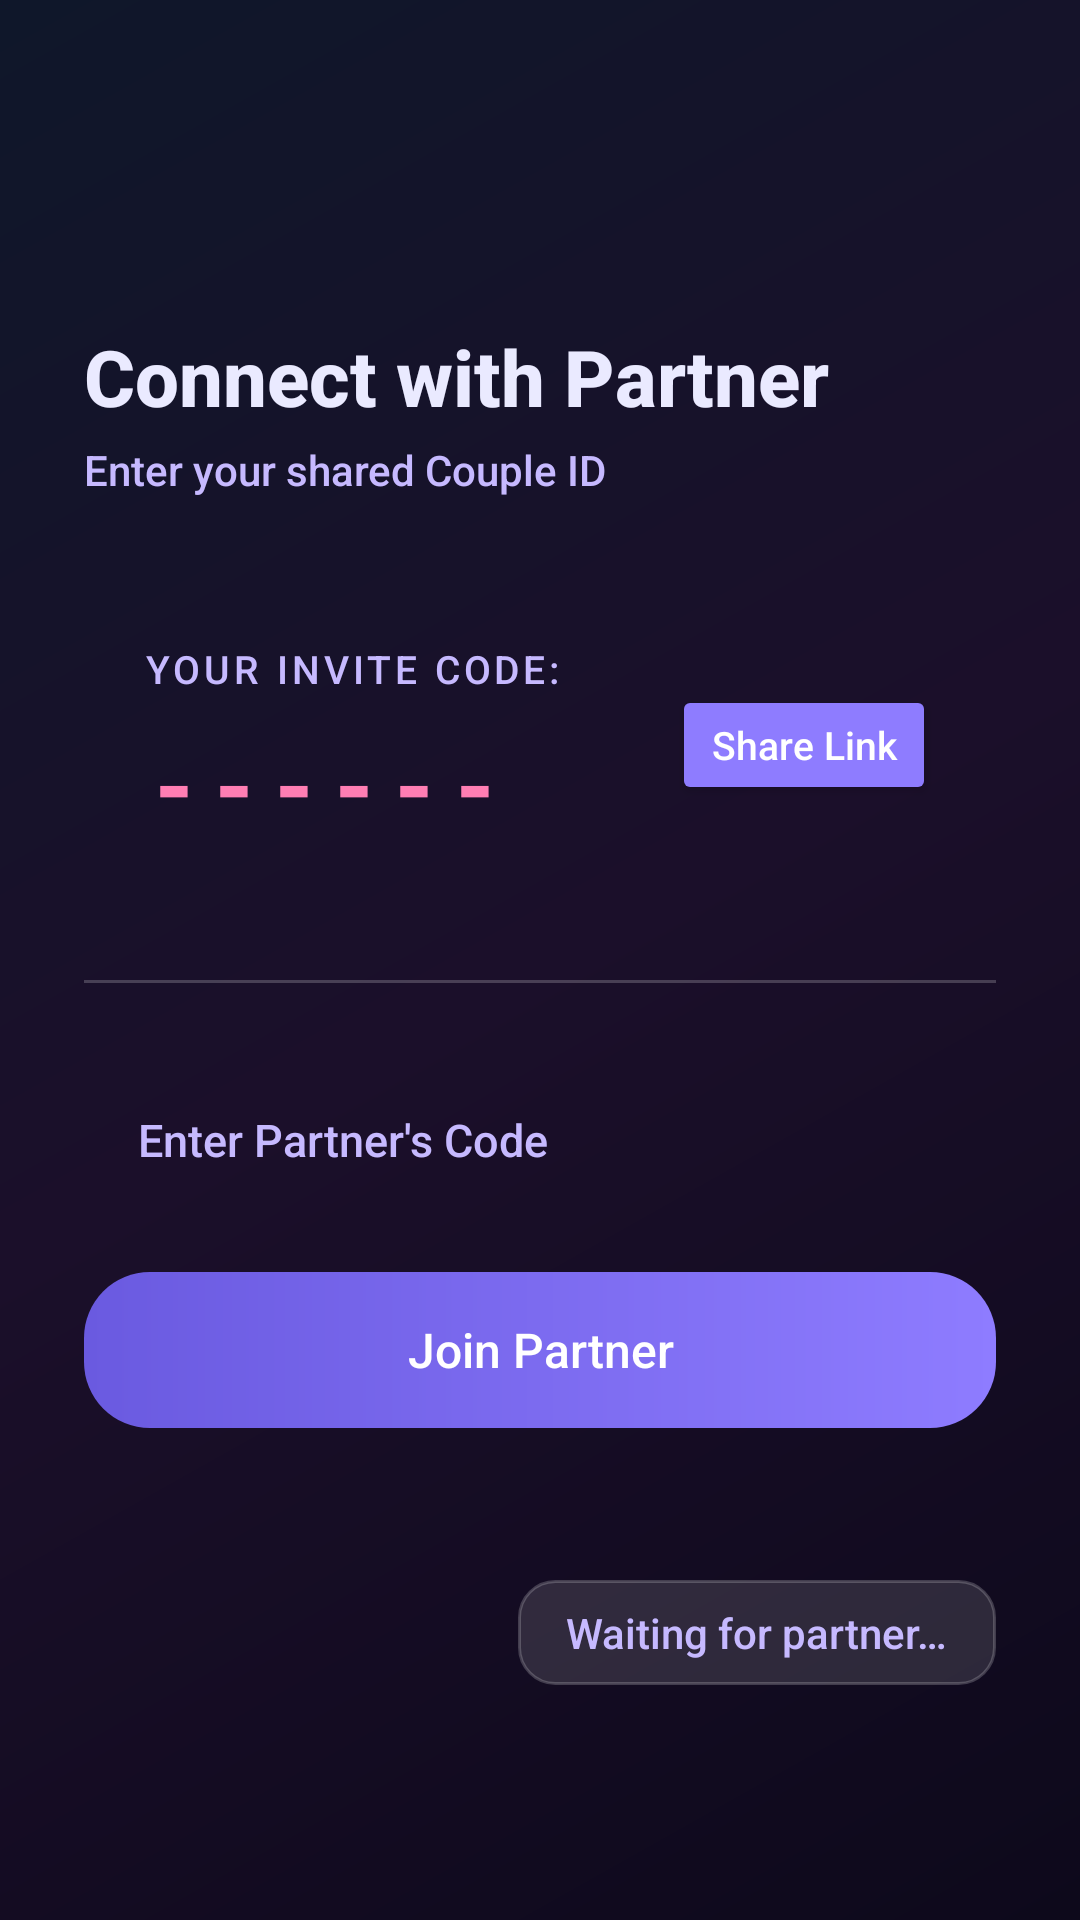

Layout XML and referenced resources for this Android screen:
<!-- AndroidManifest.xml: application theme Theme.Pulse -->
<!-- res/layout/fragment_pair.xml -->
<?xml version="1.0" encoding="utf-8"?>
<ScrollView xmlns:android="http://schemas.android.com/apk/res/android"
    xmlns:app="http://schemas.android.com/apk/res-auto"
    android:layout_width="match_parent"
    android:layout_height="match_parent"
    android:fillViewport="true"
    android:background="@drawable/bg_aurora_gradient">

    <androidx.constraintlayout.widget.ConstraintLayout
        android:layout_width="match_parent"
        android:layout_height="wrap_content"
        android:padding="28dp">

        
        <ImageView
            android:id="@+id/heartIcon"
            android:layout_width="48dp"
            android:layout_height="48dp"
            android:src="@drawable/ic_heart"
            app:tint="@color/love_pink"
            app:layout_constraintTop_toTopOf="parent"
            app:layout_constraintStart_toStartOf="parent"
            android:layout_marginTop="16dp" />

        
        <TextView
            android:id="@+id/pairTitle"
            android:layout_width="wrap_content"
            android:layout_height="wrap_content"
            android:text="@string/pair_title"
            android:textColor="@color/md_theme_onSurface"
            android:textSize="26sp"
            android:textStyle="bold"
            android:fontFamily="sans-serif-medium"
            app:layout_constraintTop_toBottomOf="@id/heartIcon"
            app:layout_constraintStart_toStartOf="parent"
            android:layout_marginTop="16dp" />

        
        <TextView
            android:id="@+id/pairSubtitle"
            android:layout_width="wrap_content"
            android:layout_height="wrap_content"
            android:text="@string/pair_subtitle"
            android:textColor="@color/md_theme_accent"
            android:textSize="14sp"
            app:layout_constraintTop_toBottomOf="@id/pairTitle"
            app:layout_constraintStart_toStartOf="parent"
            android:layout_marginTop="4dp" />

        
        <androidx.constraintlayout.widget.ConstraintLayout
            android:id="@+id/codeCard"
            android:layout_width="0dp"
            android:layout_height="wrap_content"
            android:background="@drawable/bg_glass_card"
            android:padding="20dp"
            app:layout_constraintTop_toBottomOf="@id/pairSubtitle"
            app:layout_constraintStart_toStartOf="parent"
            app:layout_constraintEnd_toEndOf="parent"
            android:layout_marginTop="28dp">

            <TextView
                android:id="@+id/myCodeLabel"
                android:layout_width="wrap_content"
                android:layout_height="wrap_content"
                android:text="Your Invite Code:"
                android:textColor="@color/md_theme_accent"
                android:textSize="13sp"
                android:fontFamily="sans-serif-medium"
                android:textAllCaps="true"
                android:letterSpacing="0.1"
                app:layout_constraintTop_toTopOf="parent"
                app:layout_constraintStart_toStartOf="parent" />

            <TextView
                android:id="@+id/myCodeText"
                android:layout_width="wrap_content"
                android:layout_height="wrap_content"
                android:text="------"
                android:textColor="@color/love_pink"
                android:textSize="32sp"
                android:textStyle="bold"
                android:letterSpacing="0.2"
                android:fontFamily="sans-serif-medium"
                app:layout_constraintTop_toBottomOf="@id/myCodeLabel"
                app:layout_constraintStart_toStartOf="parent"
                android:layout_marginTop="8dp" />

            <Button
                android:id="@+id/shareButton"
                android:layout_width="wrap_content"
                android:layout_height="40dp"
                android:text="Share Link"
                android:textAllCaps="false"
                android:textSize="13sp"
                android:textColor="@color/md_theme_onPrimary"
                android:backgroundTint="@color/voile_purple"
                app:layout_constraintBottom_toBottomOf="parent"
                app:layout_constraintEnd_toEndOf="parent"
                app:layout_constraintTop_toTopOf="parent" />

        </androidx.constraintlayout.widget.ConstraintLayout>

        
        <View
            android:id="@+id/divider"
            android:layout_width="0dp"
            android:layout_height="1dp"
            android:background="@color/glass_border"
            app:layout_constraintTop_toBottomOf="@id/codeCard"
            app:layout_constraintStart_toStartOf="parent"
            app:layout_constraintEnd_toEndOf="parent"
            android:layout_marginTop="24dp" />

        
        <EditText
            android:id="@+id/coupleIdField"
            android:layout_width="0dp"
            android:layout_height="wrap_content"
            android:hint="Enter Partner's Code"
            android:background="@drawable/bg_glass_card"
            android:textColor="@color/md_theme_onSurface"
            android:textColorHint="@color/md_theme_accent"
            android:textSize="15sp"
            android:padding="18dp"
            android:inputType="textCapCharacters"
            app:layout_constraintTop_toBottomOf="@id/divider"
            app:layout_constraintStart_toStartOf="parent"
            app:layout_constraintEnd_toEndOf="parent"
            android:layout_marginTop="24dp" />

        
        <Button
            android:id="@+id/joinButton"
            android:layout_width="0dp"
            android:layout_height="52dp"
            android:text="Join Partner"
            android:background="@drawable/bg_button_gradient"
            android:textAllCaps="false"
            android:textSize="16sp"
            android:textColor="@color/md_theme_onPrimary"
            android:fontFamily="sans-serif-medium"
            app:layout_constraintTop_toBottomOf="@id/coupleIdField"
            app:layout_constraintStart_toStartOf="parent"
            app:layout_constraintEnd_toEndOf="parent"
            android:layout_marginTop="16dp" />

        
        <ProgressBar
            android:id="@+id/pairLoading"
            style="?android:attr/progressBarStyleSmall"
            android:layout_width="wrap_content"
            android:layout_height="wrap_content"
            android:visibility="gone"
            android:indeterminateTint="@color/voile_purple"
            app:layout_constraintTop_toBottomOf="@id/joinButton"
            app:layout_constraintStart_toStartOf="parent"
            android:layout_marginTop="16dp" />

        
        <TextView
            android:id="@+id/statusLabel"
            android:layout_width="wrap_content"
            android:layout_height="wrap_content"
            android:background="@drawable/bg_status_pill"
            android:paddingStart="16dp"
            android:paddingEnd="16dp"
            android:paddingTop="8dp"
            android:paddingBottom="8dp"
            android:text="@string/status_waiting"
            android:textSize="14sp"
            android:textColor="@color/md_theme_accent"
            app:layout_constraintTop_toBottomOf="@id/joinButton"
            app:layout_constraintEnd_toEndOf="parent"
            android:layout_marginTop="16dp"
            app:layout_constraintBottom_toBottomOf="parent"
            android:layout_marginBottom="16dp" />

    </androidx.constraintlayout.widget.ConstraintLayout>
</ScrollView>
<!-- resources referenced by this layout -->
<resources>
  <color name="glass_border">#33FFFFFF</color>
  <color name="love_pink">#FF7EB3</color>
  <color name="md_theme_accent">#C6B9FF</color>
  <color name="md_theme_onPrimary">#FFFFFF</color>
  <color name="md_theme_onSurface">#EAEAFF</color>
  <color name="voile_purple">#8E7CFF</color>
  <!-- drawable bg_aurora_gradient (drawable) -->
  <?xml version="1.0" encoding="utf-8"?>
  <shape xmlns:android="http://schemas.android.com/apk/res/android" android:shape="rectangle">
      <gradient
          android:angle="135"
          android:startColor="#0D091B"
          android:centerColor="#1B0F2A"
          android:endColor="#0F172A"
          android:type="linear" />
  </shape>
  <!-- drawable bg_button_gradient (drawable) -->
  <?xml version="1.0" encoding="utf-8"?>
  <ripple xmlns:android="http://schemas.android.com/apk/res/android"
      android:color="@color/md_pulse_glow">
      <item>
          <shape android:shape="rectangle">
              <corners android:radius="22dp" />
              <gradient
                  android:angle="0"
                  android:startColor="@color/md_theme_primary"
                  android:endColor="@color/md_theme_primary_variant"
                  android:type="linear" />
              <padding
                  android:left="12dp"
                  android:top="12dp"
                  android:right="12dp"
                  android:bottom="12dp" />
          </shape>
      </item>
  </ripple>
  <!-- drawable bg_status_pill (drawable) -->
  <?xml version="1.0" encoding="utf-8"?>
  <shape xmlns:android="http://schemas.android.com/apk/res/android" android:shape="rectangle">
      <corners android:radius="12dp" />
      <solid android:color="#1FFFFFFF" />
      <stroke android:width="1dp" android:color="#33FFFFFF" />
      <padding android:left="10dp" android:top="6dp" android:right="10dp" android:bottom="6dp" />
  </shape>
  <string name="pair_subtitle">Enter your shared Couple ID</string>
  <string name="pair_title">Connect with Partner</string>
  <string name="status_waiting">Waiting for partner…</string>
  <style name="Theme.Pulse" parent="Theme.MaterialComponents.DayNight.NoActionBar">
          <item name="android:statusBarColor">@color/md_theme_background</item>
          <item name="android:navigationBarColor">@color/md_theme_background</item>
          <item name="colorPrimary">@color/md_theme_primary</item>
          <item name="colorPrimaryVariant">@color/md_theme_primary_variant</item>
          <item name="colorOnPrimary">@color/md_theme_onPrimary</item>
          <item name="android:windowBackground">@color/md_theme_background</item>
          <item name="android:textColorPrimary">@color/md_theme_onSurface</item>
          <item name="android:textColorSecondary">@color/md_theme_onSurface</item>
          <item name="materialButtonStyle">@style/PulseButton</item>
          <item name="android:fontFamily">sans-serif-medium</item>
      </style>
  <color name="md_pulse_glow">#805AE0FF</color>
  <color name="md_theme_primary">#6A5AE0</color>
  <color name="md_theme_primary_variant">#8E7CFF</color>
  <color name="md_theme_background">#0B0F1A</color>
  <style name="PulseButton" parent="Widget.MaterialComponents.Button">
          <item name="android:background">@drawable/bg_button_gradient</item>
          <item name="android:textColor">@color/md_theme_onPrimary</item>
          <item name="android:stateListAnimator">@null</item>
      </style>
</resources>
